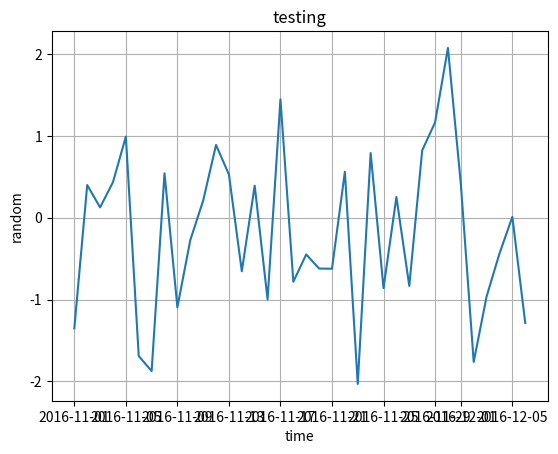

Here is the Python script that generated this plot:
import matplotlib.pyplot as plt
import datetime
import numpy as np
import os
debug = 1


class Visualizer():
	def __init__(self, filePath):
		print('visualizer setting up')
		self.filePath = filePath
	

	"""	
		get the data from the file name
		return the data list
	"""
	def getAllFile(self, fileName):
		data_list = []
		with open(os.path.join(self.filePath,fileName), 'r') as r:
			line = r.readline()
			while line:
				data_list.append(line.split(','))
				line = r.readline()
		if debug:
			print (data_list)
		return data_list
	""" input single time string with format
		%YY-%mm-%dd
		output: datetime object. """

	def _parseTime(self,time_string):
		# trim space
		time_string = time_string.strip()
		# conversion from str to object
		return datetime.datetime.strptime(time_string, "%Y-%m-%d")
	def _generateImageName(self, typeName):
		import random as rand
		return 'image_' + typeName + '_' + str(rand.randint(1,10000)) + '.png'
	""" array or nparray of X and y
		output: image """
	def timeSeriesVisualization(self, data_X, data_y, x_label, y_label, title):
		# validation:
		if not len(data_X) == len(data_y):
			raise ValueError('X data (%d) is not consistent with y(%d) in ' % (len(data_X),len(data_y)))
		# setting up for input
		X = np.array([self._parseTime(i) for i in data_X])
		y = np.array(data_y)

		plt.plot(X,y)
		plt.grid(True)
		plt.xlabel(x_label)
		plt.ylabel(y_label)
		plt.title(title)
		plt.savefig(os.path.join(self.filePath, self._generateImageName(title)),bbox_inches='tight',dpi=100)

if __name__ == '__main__':
	visualizer = Visualizer(os.getcwd())
	data_X = ['2016-11-' + str(i) for i in range(1,31)] + ['2016-12-' + str(i) for i in range(1, 7)]
	data_y = np.random.normal(0, 1, len(data_X))
	visualizer.timeSeriesVisualization(data_X, data_y,'time','random','testing')
